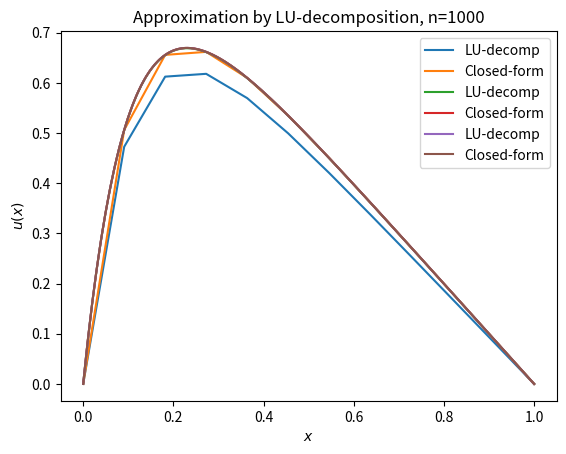

The script that saved this image:
import numpy as np
import scipy.linalg
import matplotlib.pyplot as plt
import time


n = [int(m) for m in [1e1, 1e2, 1e3]]
t = np.zeros(len(n))

for i in range(len(n)):
    a = np.ones(n[i]-1) * (-1)
    b = np.ones(n[i]) * (2)
    A = np.diag(b)

    for j in range(n[i]-1):
        A[j+1, j] = a[j]
        A[j, j+1] = a[j]

    start = time.process_time()
    LU, P = scipy.linalg.lu_factor(A)

    h = 1/(n[i]+1)
    x = np.linspace(0, 1, n[i]+2)
    f = h**2*100*np.exp(-10*x)
    u_sol = 1 - (1-np.exp(-10))*x - np.exp(-10*x)

    u_lu = np.zeros(n[i]+2)
    u_lu[1:-1] = scipy.linalg.lu_solve((LU, P), f[1:-1])
    end = time.process_time()
    t[i] = end - start

    plt.plot(x, u_lu, label="LU-decomp")
    plt.plot(x, u_sol, label="Closed-form")
    plt.title("Approximation by LU-decomposition, n={}".format(n[i]))
    plt.xlabel('$x$')
    plt.ylabel('$u(x)$')
    plt.legend()
    plt.show()

print(n)
print(t)
